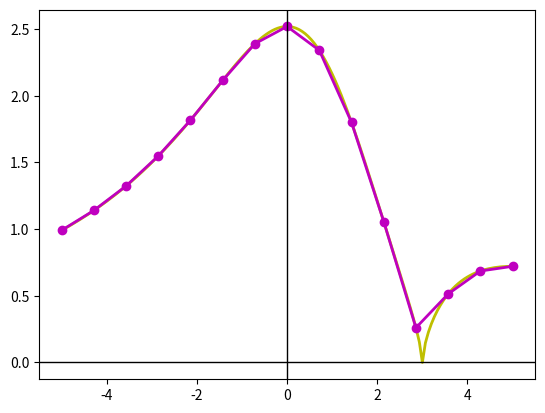

This figure's Python source:
import numpy as np
import matplotlib.pyplot as plt


def f(x):
    return (6 * np.cbrt(6 * (x - 3) ** 2)) / (x ** 2 - 2 * x + 9)


x = np.linspace(-5, 5, 151)  # крива
y = f(x)
x1 = np.linspace(-5, 5, 15)  # ламана
y1 = f(x1)

plt.plot(x, y, 'y', x1, y1, 'mo-', linewidth=2)  # графіки функції і ламаної
plt.axhline(color='black', lw=1)  # відображення горизонтальної осі
plt.axvline(color='black', lw=1)  # відображення вертикальної осі
plt.show()
